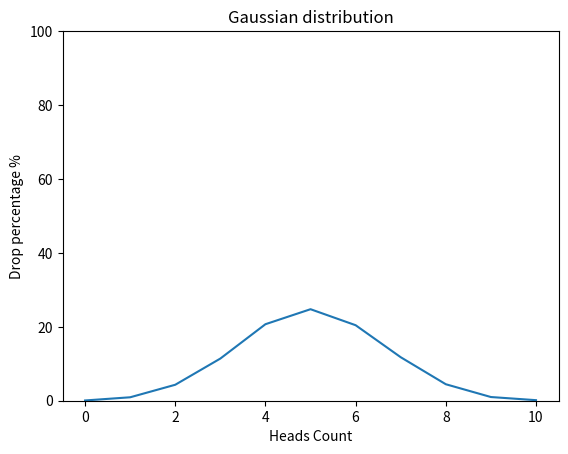

This figure's Python source:
import random
import matplotlib.pyplot as plt
import numpy as np


def flip_coin() -> dict:
    heads_count = {i: 0 for i in range(11)}
    number = 0
    while True:
        throws = [random.randint(0, 1) for _ in range(10)]
        heads = sum(throws)
        heads_count[heads] += 1
        number += 1
        if number == 10000:
            break

    for key in heads_count:
        heads_count[key] = round(heads_count[key] / 10000 * 100, 2)

    return heads_count


def draw_gaussian_distribution_graph() -> None:
    data = flip_coin()
    x_array = []
    y_array = []
    for key, value in data.items():
        x_array.append(key)
        y_array.append(value)
    coordinate_x = np.array(x_array)
    coordinate_y = np.array(y_array)
    plt.plot(coordinate_x, coordinate_y)
    plt.ylim(0, 100)
    plt.title("Gaussian distribution")
    plt.xlabel("Heads Count")
    plt.ylabel("Drop percentage %")
    plt.show()


draw_gaussian_distribution_graph()
